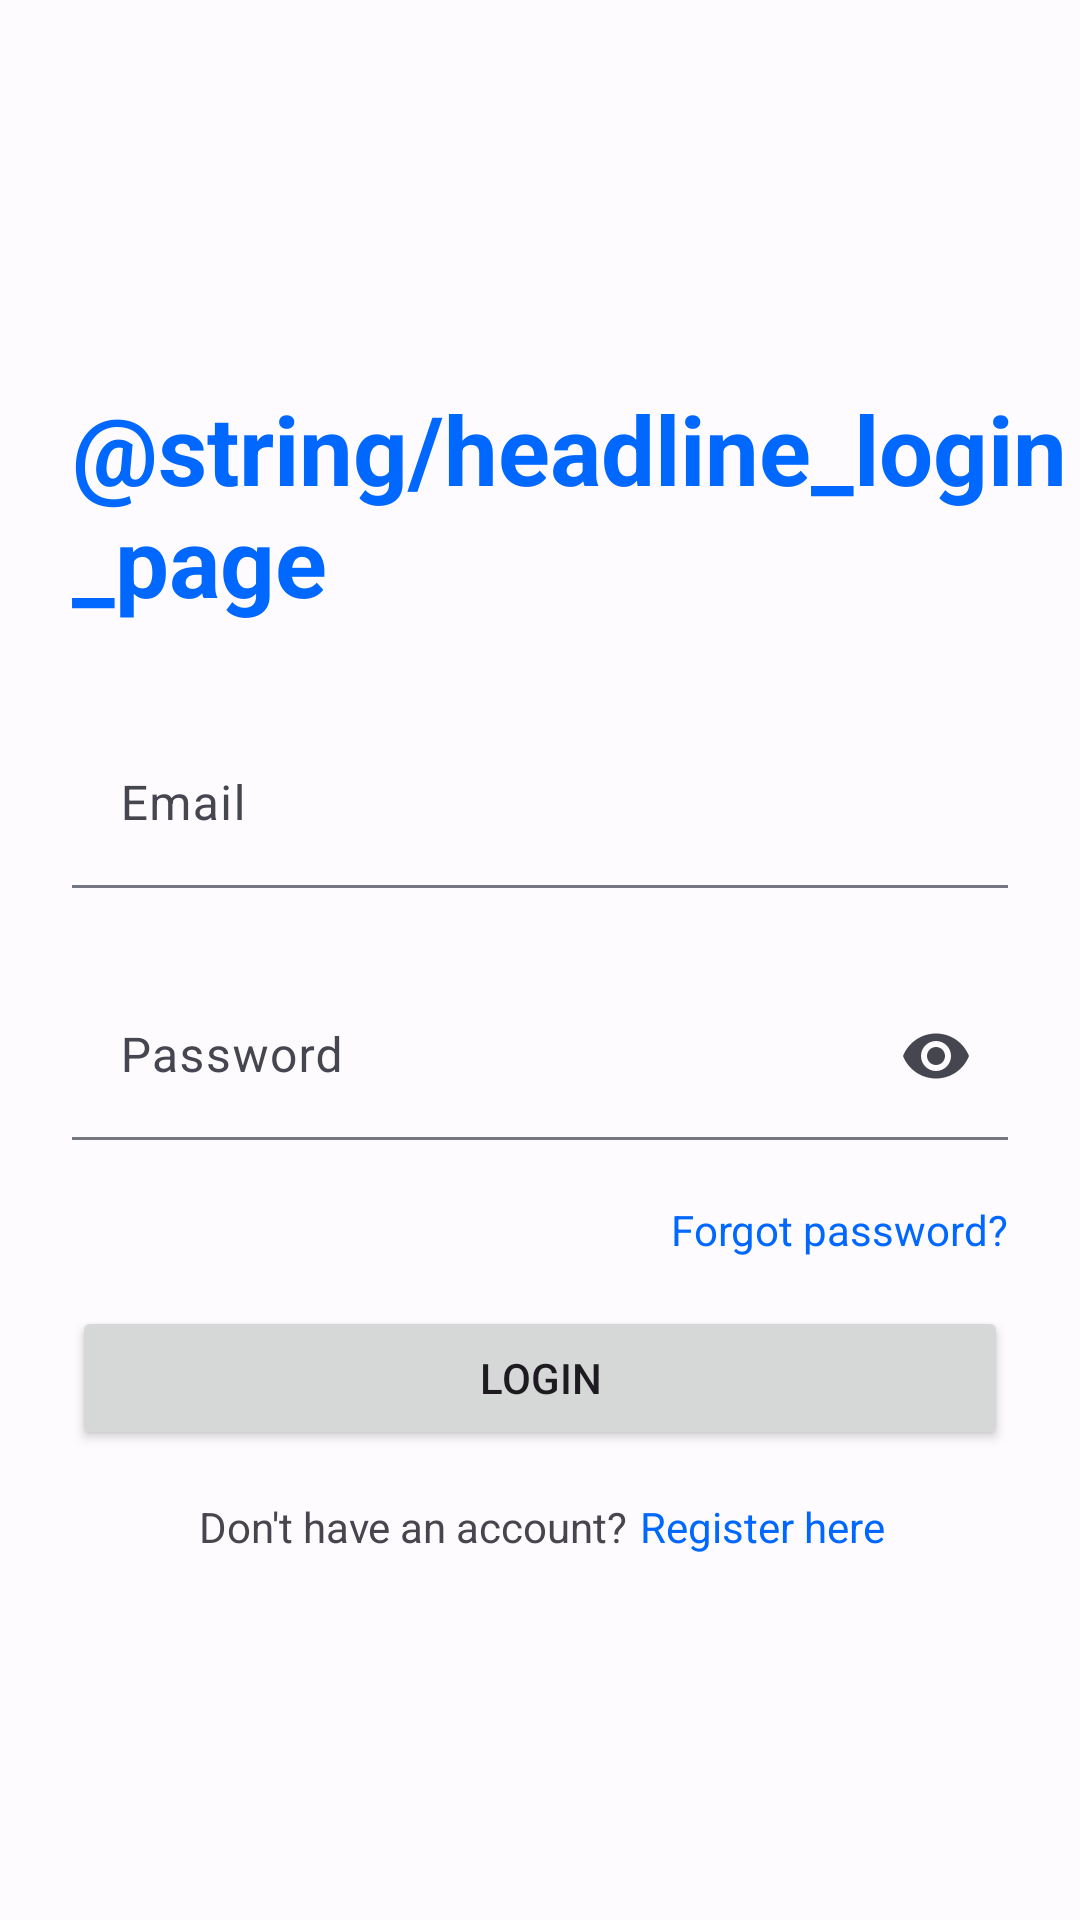

This screen was rendered from an Android layout file. Write that file and the resources it references.
<!-- AndroidManifest.xml: application theme Theme.LungCare -->
<!-- res/layout/fragment_login.xml -->
<?xml version="1.0" encoding="utf-8"?>
<androidx.constraintlayout.widget.ConstraintLayout xmlns:android="http://schemas.android.com/apk/res/android"
    xmlns:app="http://schemas.android.com/apk/res-auto"
    xmlns:tools="http://schemas.android.com/tools"
    android:layout_width="match_parent"
    android:layout_height="match_parent"
    tools:context=".presentation.auth.login.LoginFragment">

    <TextView
        android:id="@+id/headlineTv"
        android:layout_width="wrap_content"
        android:layout_height="wrap_content"
        android:layout_marginStart="24dp"
        android:text="@string/headline_login_page"
        android:textColor="@color/blue_500"
        android:textSize="32sp"
        android:textStyle="bold"
        app:layout_constraintEnd_toEndOf="parent"
        app:layout_constraintHorizontal_bias="0.0"
        app:layout_constraintStart_toStartOf="parent"
        app:layout_constraintTop_toTopOf="@+id/horizontalGuideline2" />

    <com.google.android.material.textfield.TextInputLayout
        android:id="@+id/emailEdtLayout"
        style="?attr/textInputFilledStyle"
        android:layout_width="0dp"
        android:layout_height="wrap_content"
        android:layout_marginStart="24dp"
        android:layout_marginTop="32dp"
        android:layout_marginEnd="24dp"
        android:hint="@string/email"
        app:boxBackgroundColor="@null"
        app:errorEnabled="true"
        app:layout_constraintEnd_toEndOf="parent"
        app:layout_constraintStart_toStartOf="parent"
        app:layout_constraintTop_toBottomOf="@+id/headlineTv">

        <com.google.android.material.textfield.TextInputEditText
            android:id="@+id/emailEdt"
            android:layout_width="match_parent"
            android:layout_height="wrap_content"
            android:ems="10"
            android:inputType="textEmailAddress"
            tools:ignore="SpeakableTextPresentCheck" />

    </com.google.android.material.textfield.TextInputLayout>

    <com.google.android.material.textfield.TextInputLayout
        android:id="@+id/passwordEdtLayout"
        style="?attr/textInputFilledStyle"
        android:layout_width="0dp"
        android:layout_height="wrap_content"
        android:layout_marginStart="24dp"
        android:layout_marginTop="8dp"
        android:layout_marginEnd="24dp"
        android:hint="@string/password"
        app:boxBackgroundColor="@null"
        app:endIconMode="password_toggle"
        app:errorEnabled="true"
        app:layout_constraintEnd_toEndOf="parent"
        app:layout_constraintStart_toStartOf="parent"
        app:layout_constraintTop_toBottomOf="@+id/emailEdtLayout">

        <com.google.android.material.textfield.TextInputEditText
            android:id="@+id/passwordEdt"
            android:layout_width="match_parent"
            android:layout_height="wrap_content"
            android:ems="10"
            android:inputType="textPassword"
            tools:ignore="SpeakableTextPresentCheck" />

    </com.google.android.material.textfield.TextInputLayout>

    <TextView
        android:id="@+id/forgotPasswordTv"
        android:layout_width="wrap_content"
        android:layout_height="wrap_content"
        android:layout_marginEnd="24dp"
        android:text="@string/forgot_password"
        android:textColor="@color/blue_500"
        app:layout_constraintEnd_toEndOf="parent"
        app:layout_constraintTop_toBottomOf="@+id/passwordEdtLayout" />


    <Button
        android:id="@+id/loginBtn"
        android:layout_width="0dp"
        android:layout_height="wrap_content"
        android:layout_marginStart="24dp"
        android:layout_marginTop="16dp"
        android:layout_marginEnd="24dp"
        android:padding="14dp"
        android:text="@string/login"
        app:layout_constraintEnd_toEndOf="parent"
        app:layout_constraintStart_toStartOf="parent"
        app:layout_constraintTop_toBottomOf="@+id/forgotPasswordTv"
        app:shapeAppearance="@style/roundCorner" />

    <TextView
        android:id="@+id/footerTv"
        android:layout_width="wrap_content"
        android:layout_height="wrap_content"
        android:layout_marginTop="16dp"
        android:gravity="center"
        android:text="@string/dont_have_account"
        app:layout_constraintEnd_toEndOf="@+id/loginBtn"
        app:layout_constraintHorizontal_bias="0.25"
        app:layout_constraintStart_toStartOf="@+id/loginBtn"
        app:layout_constraintTop_toBottomOf="@+id/loginBtn" />

    <TextView
        android:id="@+id/goToSignupTv"
        android:layout_width="wrap_content"
        android:layout_height="wrap_content"
        android:layout_marginStart="4dp"
        android:text="@string/register_here"
        android:textColor="@color/blue_500"
        app:layout_constraintBottom_toBottomOf="@+id/footerTv"
        app:layout_constraintStart_toEndOf="@+id/footerTv"
        app:layout_constraintTop_toTopOf="@+id/footerTv" />

    <com.google.android.material.progressindicator.CircularProgressIndicator
        android:id="@+id/progressbar"
        android:layout_width="wrap_content"
        android:layout_height="wrap_content"
        android:indeterminate="true"
        android:visibility="gone"
        app:layout_constraintBottom_toBottomOf="parent"
        app:layout_constraintEnd_toEndOf="parent"
        app:layout_constraintStart_toStartOf="parent"
        app:layout_constraintTop_toTopOf="parent"
        tools:visibility="visible" />

    <androidx.constraintlayout.widget.Guideline
        android:id="@+id/verticalGuideline"
        android:layout_width="wrap_content"
        android:layout_height="wrap_content"
        android:orientation="vertical"
        app:layout_constraintGuide_percent="0.5" />

    <androidx.constraintlayout.widget.Guideline
        android:id="@+id/horizontalGuideline"
        android:layout_width="wrap_content"
        android:layout_height="wrap_content"
        android:orientation="horizontal"
        app:layout_constraintGuide_percent="0.5" />

    <androidx.constraintlayout.widget.Guideline
        android:id="@+id/horizontalGuideline2"
        android:layout_width="wrap_content"
        android:layout_height="wrap_content"
        android:orientation="horizontal"
        app:layout_constraintGuide_percent="0.2" />

</androidx.constraintlayout.widget.ConstraintLayout>
<!-- resources referenced by this layout -->
<resources>
  <color name="blue_500">#0068FF</color>
  <string name="dont_have_account">Don\'t have an account?</string>
  <string name="email">Email</string>
  <string name="forgot_password">Forgot password?</string>
  <string name="login">Login</string>
  <string name="password">Password</string>
  <string name="register_here">Register here</string>
  <style name="roundCorner" parent="">
          <item name="cornerSize">20%</item>
      </style>
  <style name="Theme.LungCare" parent="Base.Theme.LungCare" />
  <color name="md_theme_light_primary">#1157CC</color>
  <color name="md_theme_light_onPrimary">#FFFFFF</color>
  <color name="md_theme_light_primaryContainer">#DAE2FF</color>
  <color name="md_theme_light_onPrimaryContainer">#001847</color>
  <color name="md_theme_light_secondary">#0055D4</color>
  <color name="md_theme_light_onSecondary">#FFFFFF</color>
  <color name="md_theme_light_secondaryContainer">#DAE2FF</color>
  <color name="md_theme_light_onSecondaryContainer">#001848</color>
  <color name="md_theme_light_tertiary">#1760A5</color>
  <color name="md_theme_light_onTertiary">#FFFFFF</color>
  <color name="md_theme_light_tertiaryContainer">#D3E3FF</color>
  <color name="md_theme_light_onTertiaryContainer">#001C39</color>
  <color name="md_theme_light_error">#BA1A1A</color>
  <color name="md_theme_light_errorContainer">#FFDAD6</color>
  <color name="md_theme_light_onError">#FFFFFF</color>
  <color name="md_theme_light_onErrorContainer">#410002</color>
  <color name="md_theme_light_background">#FEFBFF</color>
  <color name="md_theme_light_onBackground">#1B1B1F</color>
  <color name="md_theme_light_surface">#FEFBFF</color>
  <color name="md_theme_light_onSurface">#1B1B1F</color>
  <color name="md_theme_light_surfaceVariant">#E1E2EC</color>
  <color name="md_theme_light_onSurfaceVariant">#45464F</color>
  <color name="md_theme_light_outline">#757780</color>
  <color name="md_theme_light_inverseOnSurface">#F2F0F4</color>
  <color name="md_theme_light_inverseSurface">#303034</color>
  <color name="md_theme_light_inversePrimary">#B2C5FF</color>
</resources>
